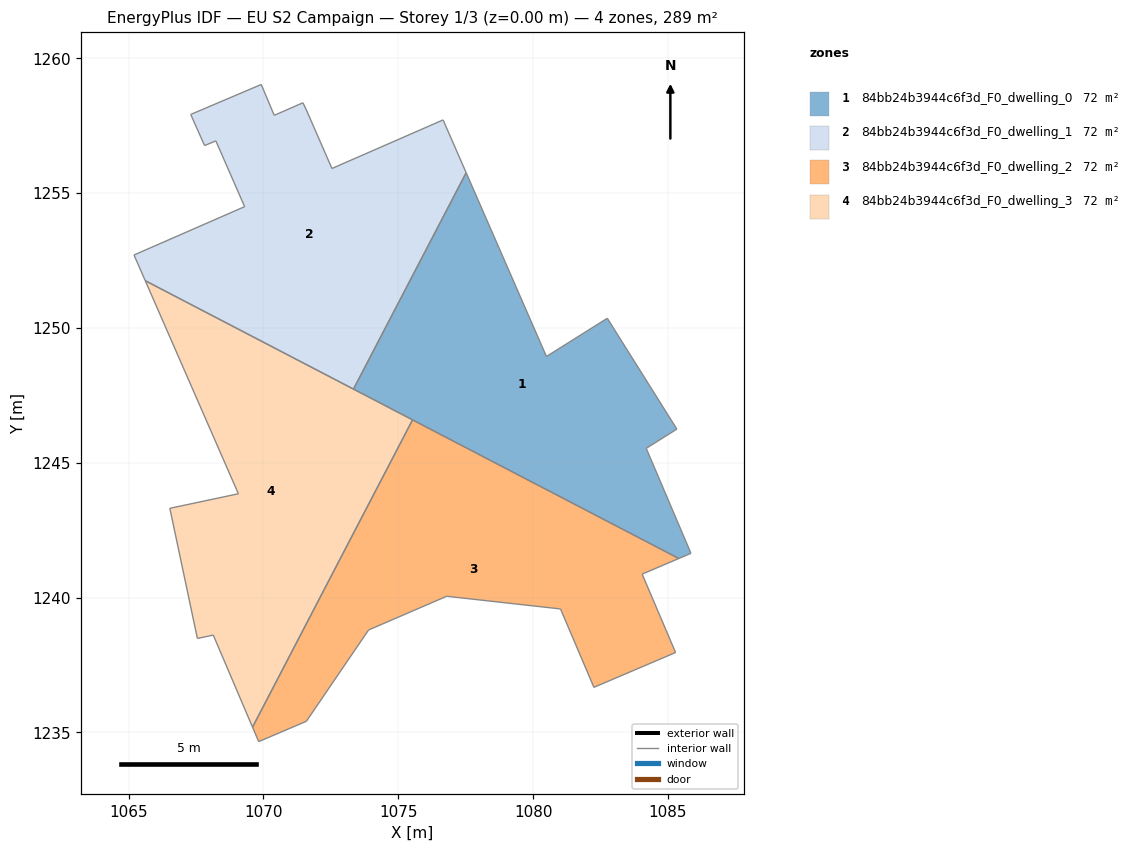
=== STOREY PLAN SPEC (per zone: floor XY polygon, exterior-wall plan segments, windows/doors) ===
zone 1: 84bb24b3944c6f3d_F0_dwelling_0  (72.2 m²)
  floor: (1082.75, 1250.36) (1085.33, 1246.25) (1084.20, 1245.54) (1085.85, 1241.64) (1085.40, 1241.45) (1073.34, 1247.73) (1077.52, 1255.76) (1080.49, 1248.94)
  interior walls: 8
zone 2: 84bb24b3944c6f3d_F0_dwelling_1  (72.2 m²)
  floor: (1076.66, 1257.72) (1077.52, 1255.76) (1073.34, 1247.73) (1065.61, 1251.75) (1065.20, 1252.71) (1069.30, 1254.50) (1068.23, 1256.94) (1067.81, 1256.76) (1067.30, 1257.92) (1069.92, 1259.03) (1070.40, 1257.89) (1071.46, 1258.35) (1071.57, 1258.13) (1072.54, 1255.92)
  interior walls: 14
zone 3: 84bb24b3944c6f3d_F0_dwelling_2  (72.2 m²)
  floor: (1085.40, 1241.45) (1084.05, 1240.87) (1085.28, 1237.96) (1082.26, 1236.67) (1081.02, 1239.58) (1076.80, 1240.05) (1073.90, 1238.80) (1071.59, 1235.41) (1069.82, 1234.66) (1069.59, 1235.19) (1075.53, 1246.59)
  interior walls: 11
zone 4: 84bb24b3944c6f3d_F0_dwelling_3  (72.2 m²)
  floor: (1075.53, 1246.59) (1069.59, 1235.19) (1068.14, 1238.61) (1067.55, 1238.49) (1066.53, 1243.31) (1069.07, 1243.85) (1065.61, 1251.75)
  interior walls: 7

=== DERIVED (storey summary) ===
Building: EU S2 Campaign
Storey: 1 of 3  (floor level z = 0.00 m)
Storey gross floor area: 289.0 m²
Zones on this storey: 4
  - 84bb24b3944c6f3d_F0_dwelling_0: floor 72.2 m²
  - 84bb24b3944c6f3d_F0_dwelling_1: floor 72.2 m²
  - 84bb24b3944c6f3d_F0_dwelling_2: floor 72.2 m²
  - 84bb24b3944c6f3d_F0_dwelling_3: floor 72.2 m²
Zone adjacency (shared interzone walls):
  - 84bb24b3944c6f3d_F0_dwelling_0 ↔ 84bb24b3944c6f3d_F0_dwelling_1
  - 84bb24b3944c6f3d_F0_dwelling_2 ↔ 84bb24b3944c6f3d_F0_dwelling_3